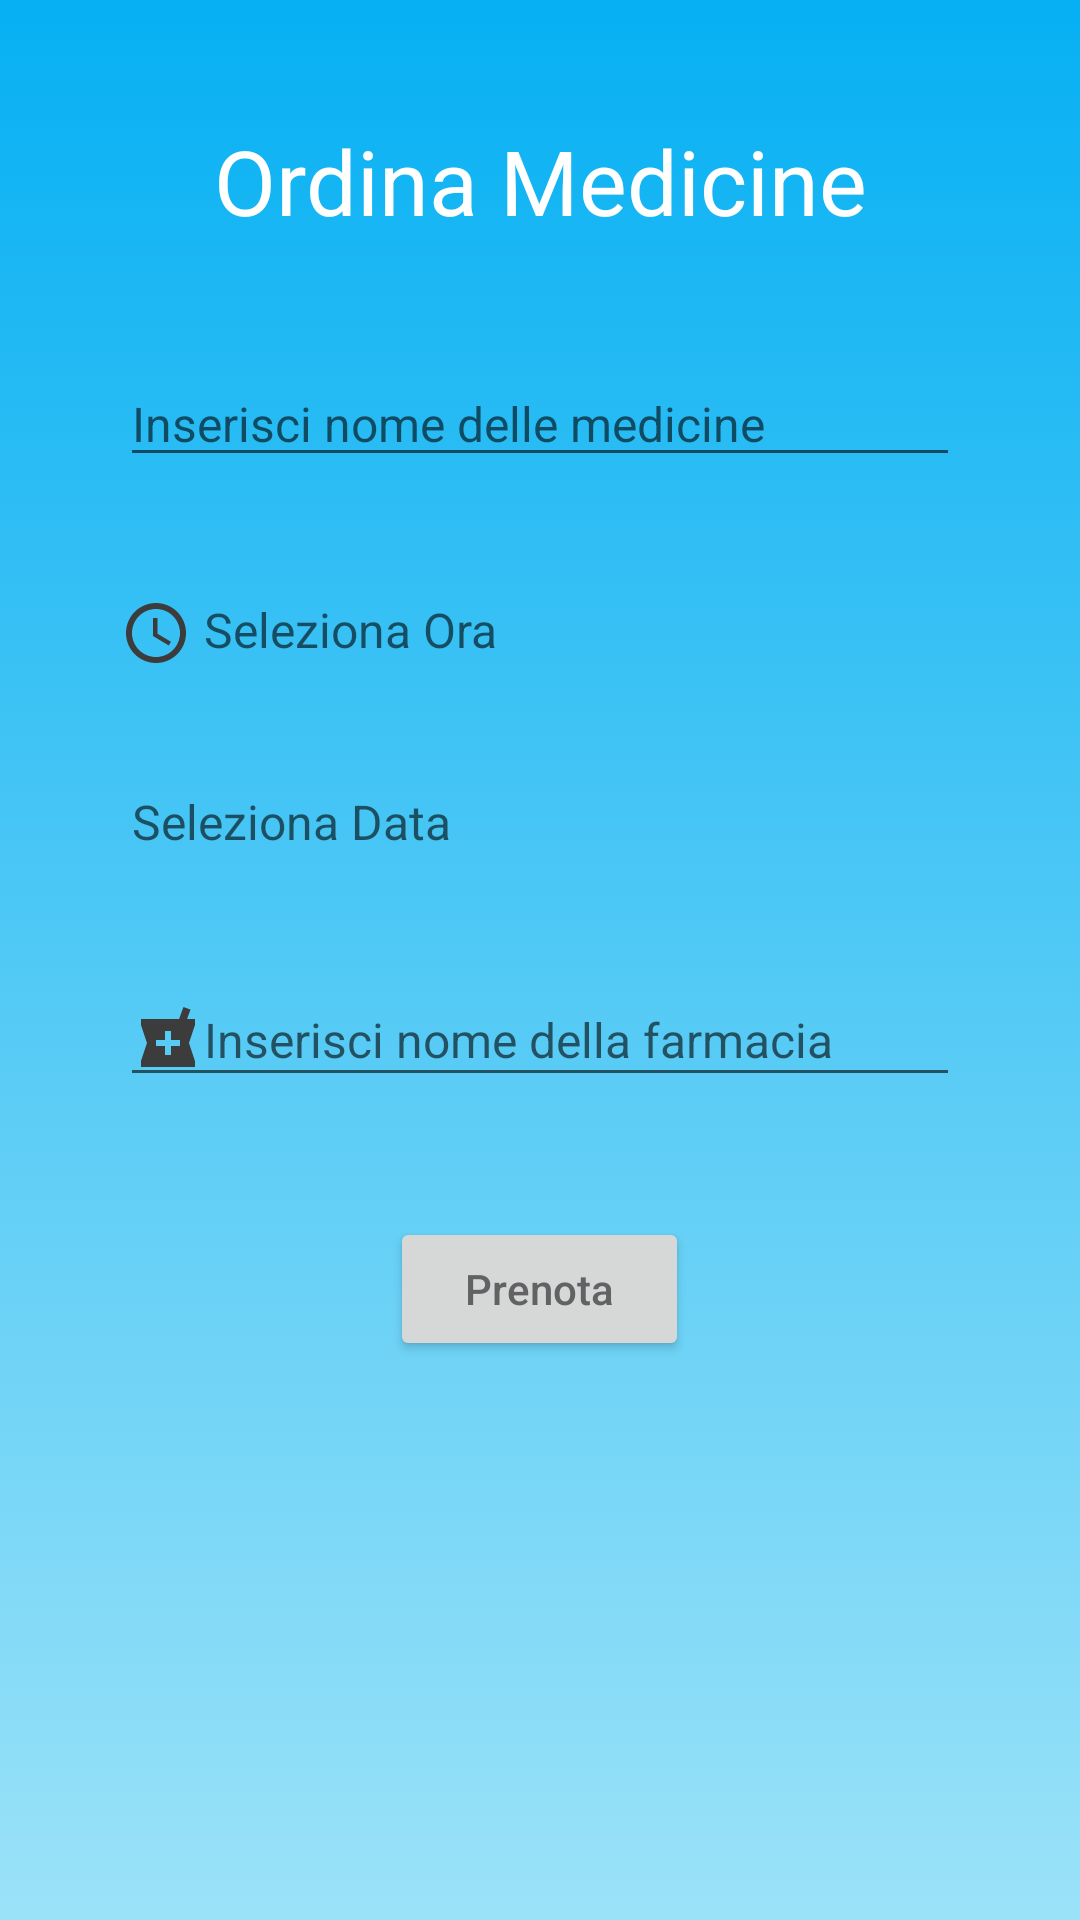

The Android layout XML behind this screen, and the referenced resources:
<!-- AndroidManifest.xml: application theme Theme.Portafgliomedico -->
<!-- res/layout/fragment_ordermed.xml -->
<?xml version="1.0" encoding="utf-8"?>
<LinearLayout xmlns:android="http://schemas.android.com/apk/res/android"
    xmlns:app="http://schemas.android.com/apk/res-auto"
    xmlns:tools="http://schemas.android.com/tools"
    android:orientation="vertical"
    android:layout_width="match_parent"
    android:layout_height="match_parent"
    android:background="@drawable/blue_gradient"
    tools:context=".ui.vault.VaultFragment">

    <TextView
        android:layout_width="match_parent"
        android:layout_height="wrap_content"
        android:text="Ordina Medicine"
        android:textSize="30sp"
        android:gravity="center"
        android:textColor="@color/white"
        android:layout_marginTop="40dp"
        android:layout_marginHorizontal="40dp">

    </TextView>


    <EditText
        android:id="@+id/nomeMedicale"
        android:layout_width="match_parent"
        android:layout_height="wrap_content"
        android:layout_marginHorizontal="40dp"
        android:layout_marginTop="40dp"
        android:drawableLeft="@drawable/ic_baseline_medication_24"
        android:hint="Inserisci nome delle medicine"
        android:textSize="16sp"></EditText>



    <TextView
        android:layout_width="match_parent"
        android:layout_height="wrap_content"
        android:id="@+id/selezionaOra"
        android:hint=" Seleziona Ora"
        android:textSize="16sp"
        android:layout_marginTop="40dp"
        android:layout_marginHorizontal="40dp"
        android:drawableLeft="@drawable/ic_time">
    </TextView>

    <TextView
        android:layout_width="match_parent"
        android:layout_height="wrap_content"
        android:id="@+id/selezionaData"
        android:hint=" Seleziona Data"
        android:textSize="16sp"
        android:layout_marginTop="40dp"
        android:layout_marginHorizontal="40dp"
        android:drawableLeft="@drawable/ic_calendar">
    </TextView>


    <EditText
        android:id="@+id/telefonoFarmacia"
        android:layout_width="match_parent"
        android:layout_height="wrap_content"
        android:layout_marginHorizontal="40dp"
        android:layout_marginTop="40dp"
        android:drawableLeft="@drawable/ic_baseline_local_pharmacy_24"
        android:hint="Inserisci nome della farmacia"
        android:textSize="16sp"></EditText>

    <Button
        android:id="@+id/btnPrenotaMedicine"
        android:layout_width="wrap_content"
        android:layout_height="wrap_content"
        android:paddingVertical="12dp"
        android:paddingHorizontal="25dp"
        android:layout_marginVertical="40dp"
        android:layout_gravity="center"
        android:text="@string/prenota"
        android:textColor="@color/grey"
        android:textAllCaps="false"
        android:onClick="clickPrenotaMedicine"
        android:textSize="14sp"
        >
    </Button>

</LinearLayout>
<!-- resources referenced by this layout -->
<resources>
  <color name="grey">#626164</color>
  <color name="white">#FFFFFFFF</color>
  <!-- drawable blue_gradient (drawable) -->
  <?xml version="1.0" encoding="utf-8"?>
  <selector xmlns:android="http://schemas.android.com/apk/res/android">
      <item>
          <shape>
              <gradient
                  android:angle="90"
                  android:startColor="#9BE2F8"
                  android:endColor="#06B0F3"
                  android:type="linear"/>
          </shape>
      </item>
  </selector>
  <!-- drawable ic_baseline_local_pharmacy_24 (drawable) -->
  <vector android:height="24dp" android:tint="#3C3C3C"
      android:viewportHeight="24" android:viewportWidth="24"
      android:width="24dp" xmlns:android="http://schemas.android.com/apk/res/android">
      <path android:fillColor="@android:color/white" android:pathData="M21,5h-2.64l1.14,-3.14L17.15,1l-1.46,4L3,5v2l2,6 -2,6v2h18v-2l-2,-6 2,-6L21,5zM16,14h-3v3h-2v-3L8,14v-2h3L11,9h2v3h3v2z"/>
  </vector>
  <!-- drawable ic_time (drawable) -->
  <vector android:height="24dp" android:tint="#3C3C3C"
      android:viewportHeight="24" android:viewportWidth="24"
      android:width="24dp" xmlns:android="http://schemas.android.com/apk/res/android">
      <path android:fillColor="@android:color/white" android:pathData="M11.99,2C6.47,2 2,6.48 2,12s4.47,10 9.99,10C17.52,22 22,17.52 22,12S17.52,2 11.99,2zM12,20c-4.42,0 -8,-3.58 -8,-8s3.58,-8 8,-8 8,3.58 8,8 -3.58,8 -8,8z"/>
      <path android:fillColor="@android:color/white" android:pathData="M12.5,7H11v6l5.25,3.15 0.75,-1.23 -4.5,-2.67z"/>
  </vector>
  <string name="prenota">Prenota</string>
  <style name="Theme.Portafgliomedico" parent="Theme.MaterialComponents.DayNight.NoActionBar">
          
          <item name="colorPrimary">@color/white</item>
          <item name="colorPrimaryVariant">@color/black</item>
          <item name="colorOnPrimary">@color/white</item>
          
          <item name="colorSecondary">@color/teal_200</item>
          <item name="colorSecondaryVariant">@color/teal_700</item>
          <item name="colorOnSecondary">@color/black</item>
          
          <item name="android:statusBarColor">?attr/colorPrimaryVariant</item>
          
          <item name="windowActionBar">false</item>
          <item name="windowNoTitle">true</item>
      </style>
  <color name="black">#FF000000</color>
  <color name="teal_200">#FF03DAC5</color>
  <color name="teal_700">#FF018786</color>
</resources>
